Run: headless pygame with SDL's dummy video driver; simulated clock (each Clock.tick advances the game by its frame time, no real sleeping); random seed 0; keys injected as events and as key.get_pressed() state; no mouse input; restart key C tapped at the start of phases 3 and 4.
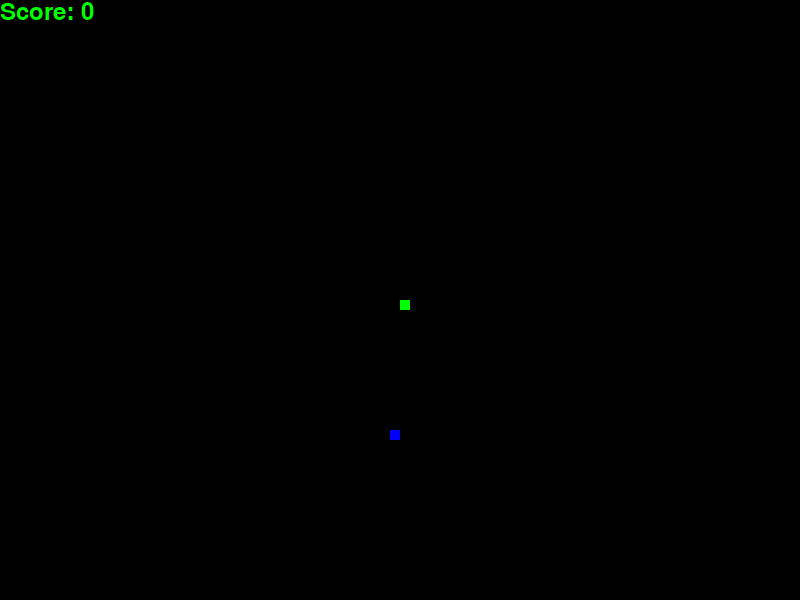
Frame 1 of 4 · flips 1–60 · no input
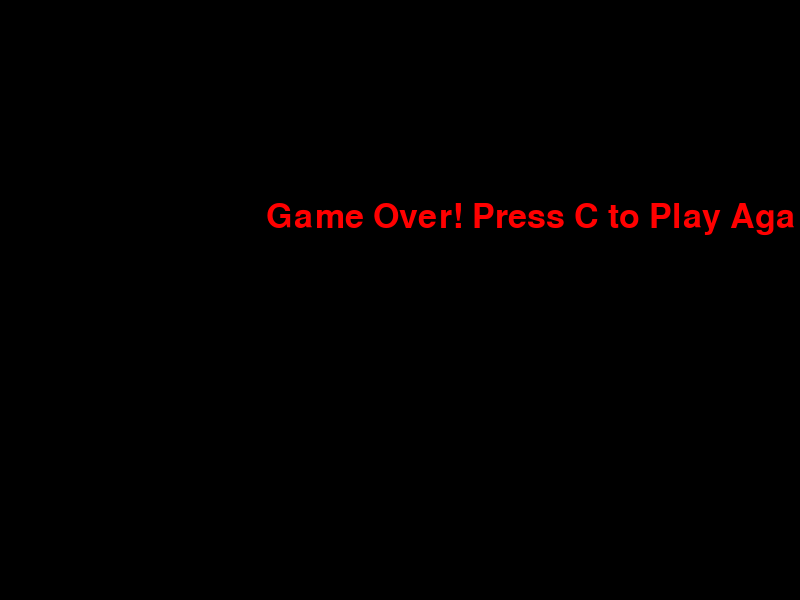
Frame 2 of 4 · flips 61–180 · tapped SPACE, RETURN · held RIGHT (→), D
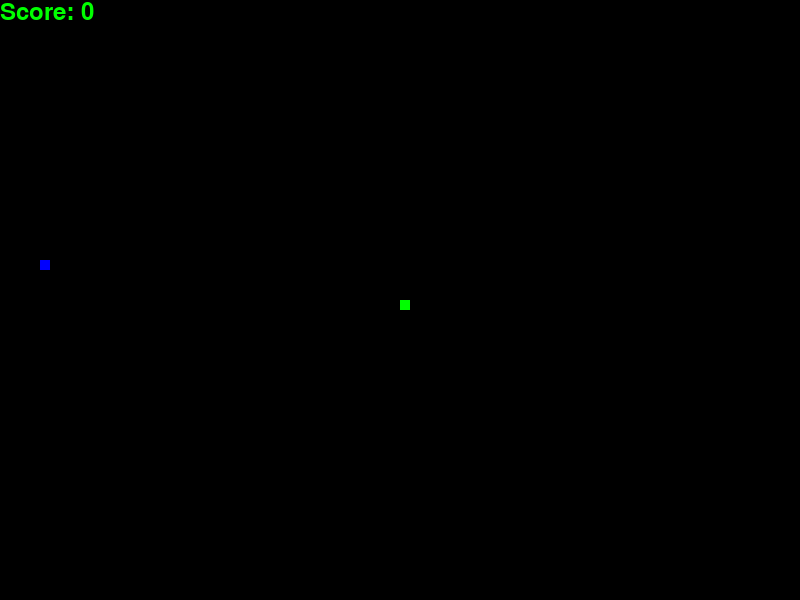
Frame 3 of 4 · flips 181–300 · tapped C · held DOWN (↓), S
Frame 4 of 4 · flips 301–420 · tapped C · held LEFT (←), A, UP (↑), W · screen same as frame 2, image omitted

The pygame program that drew these frames:

import pygame
import time
import random

# Initialize Pygame
pygame.init()

# Screen dimensions
screen_width = 800
screen_height = 600

# Colors
white = (255, 255, 255)
black = (0, 0, 0)
red = (255, 0, 0)
green = (0, 255, 0)
blue = (0, 0, 255)

# Clock
clock = pygame.time.Clock()

# Create screen object
screen = pygame.display.set_mode((screen_width, screen_height))
pygame.display.set_caption("Snake Game")

# Snake variables
snake_block = 10
snake_speed = 15

# Fonts
font_style = pygame.font.SysFont(None, 50)
score_font = pygame.font.SysFont(None, 35)


def message(msg, color):
    screen.fill(black)
    message_surface = font_style.render(msg, True, color)
    screen.blit(message_surface, [screen_width // 3, screen_height // 3])
    pygame.display.update()
    time.sleep(2)


def your_score(score):
    score_surface = score_font.render("Score: " + str(score), True, green)
    screen.blit(score_surface, [0, 0])


def snake(snake_block, snake_list):
    for x in snake_list:
        pygame.draw.rect(screen, green, [x[0], x[1], snake_block, snake_block])


def game_loop():
    # Initialize variables
    game_over = False
    game_close = False

    x1 = screen_width / 2
    y1 = screen_height / 2

    x1_change = 0
    y1_change = 0

    snake_list = []
    length_of_snake = 1

    # Food position
    food_x = round(random.randrange(0, screen_width - snake_block) / 10.0) * 10.0
    food_y = round(random.randrange(0, screen_height - snake_block) / 10.0) * 10.0

    while not game_over:

        while game_close:
            message("Game Over! Press C to Play Again or Q to Quit", red)

            for event in pygame.event.get():
                if event.type == pygame.KEYDOWN:
                    if event.key == pygame.K_q:
                        game_over = True
                        game_close = False
                    if event.key == pygame.K_c:
                        game_loop()

        for event in pygame.event.get():
            if event.type == pygame.QUIT:
                game_over = True
            if event.type == pygame.KEYDOWN:
                if event.key == pygame.K_LEFT:
                    x1_change = -snake_block
                    y1_change = 0
                elif event.key == pygame.K_RIGHT:
                    x1_change = snake_block
                    y1_change = 0
                elif event.key == pygame.K_UP:
                    y1_change = -snake_block
                    x1_change = 0
                elif event.key == pygame.K_DOWN:
                    y1_change = snake_block
                    x1_change = 0

        if x1 >= screen_width or x1 < 0 or y1 >= screen_height or y1 < 0:
            game_close = True

        x1 += x1_change
        y1 += y1_change
        screen.fill(black)
        pygame.draw.rect(screen, blue, [food_x, food_y, snake_block, snake_block])
        snake_head = []
        snake_head.append(x1)
        snake_head.append(y1)
        snake_list.append(snake_head)
        if len(snake_list) > length_of_snake:
            del snake_list[0]

        for block in snake_list[:-1]:
            if block == snake_head:
                game_close = True

        snake(snake_block, snake_list)
        your_score(length_of_snake - 1)
        pygame.display.update()

        if x1 == food_x and y1 == food_y:
            food_x = round(random.randrange(0, screen_width - snake_block) / 10.0) * 10.0
            food_y = round(random.randrange(0, screen_height - snake_block) / 10.0) * 10.0
            length_of_snake += 1

        clock.tick(snake_speed)

    pygame.quit()
    quit()


game_loop()
